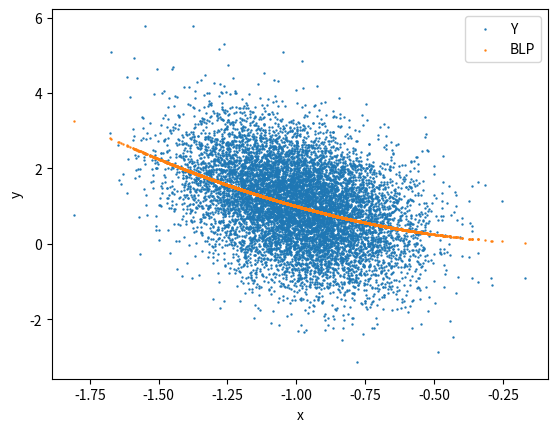

Source code (Python):
import numpy as np
import matplotlib.pyplot as plt
from numpy.core.fromnumeric import size
x=np.random.normal(-1,0.2,10000)
e=np.random.normal(0,1,10000)
y1=x**2+e
y2=x**2
plt.scatter(x,y1,label='Y',s=0.5)
plt.scatter(x,y2,label='BLP',s=0.5)
plt.xlabel('x')  
plt.ylabel('y')  
plt.legend()  
plt.show() 
